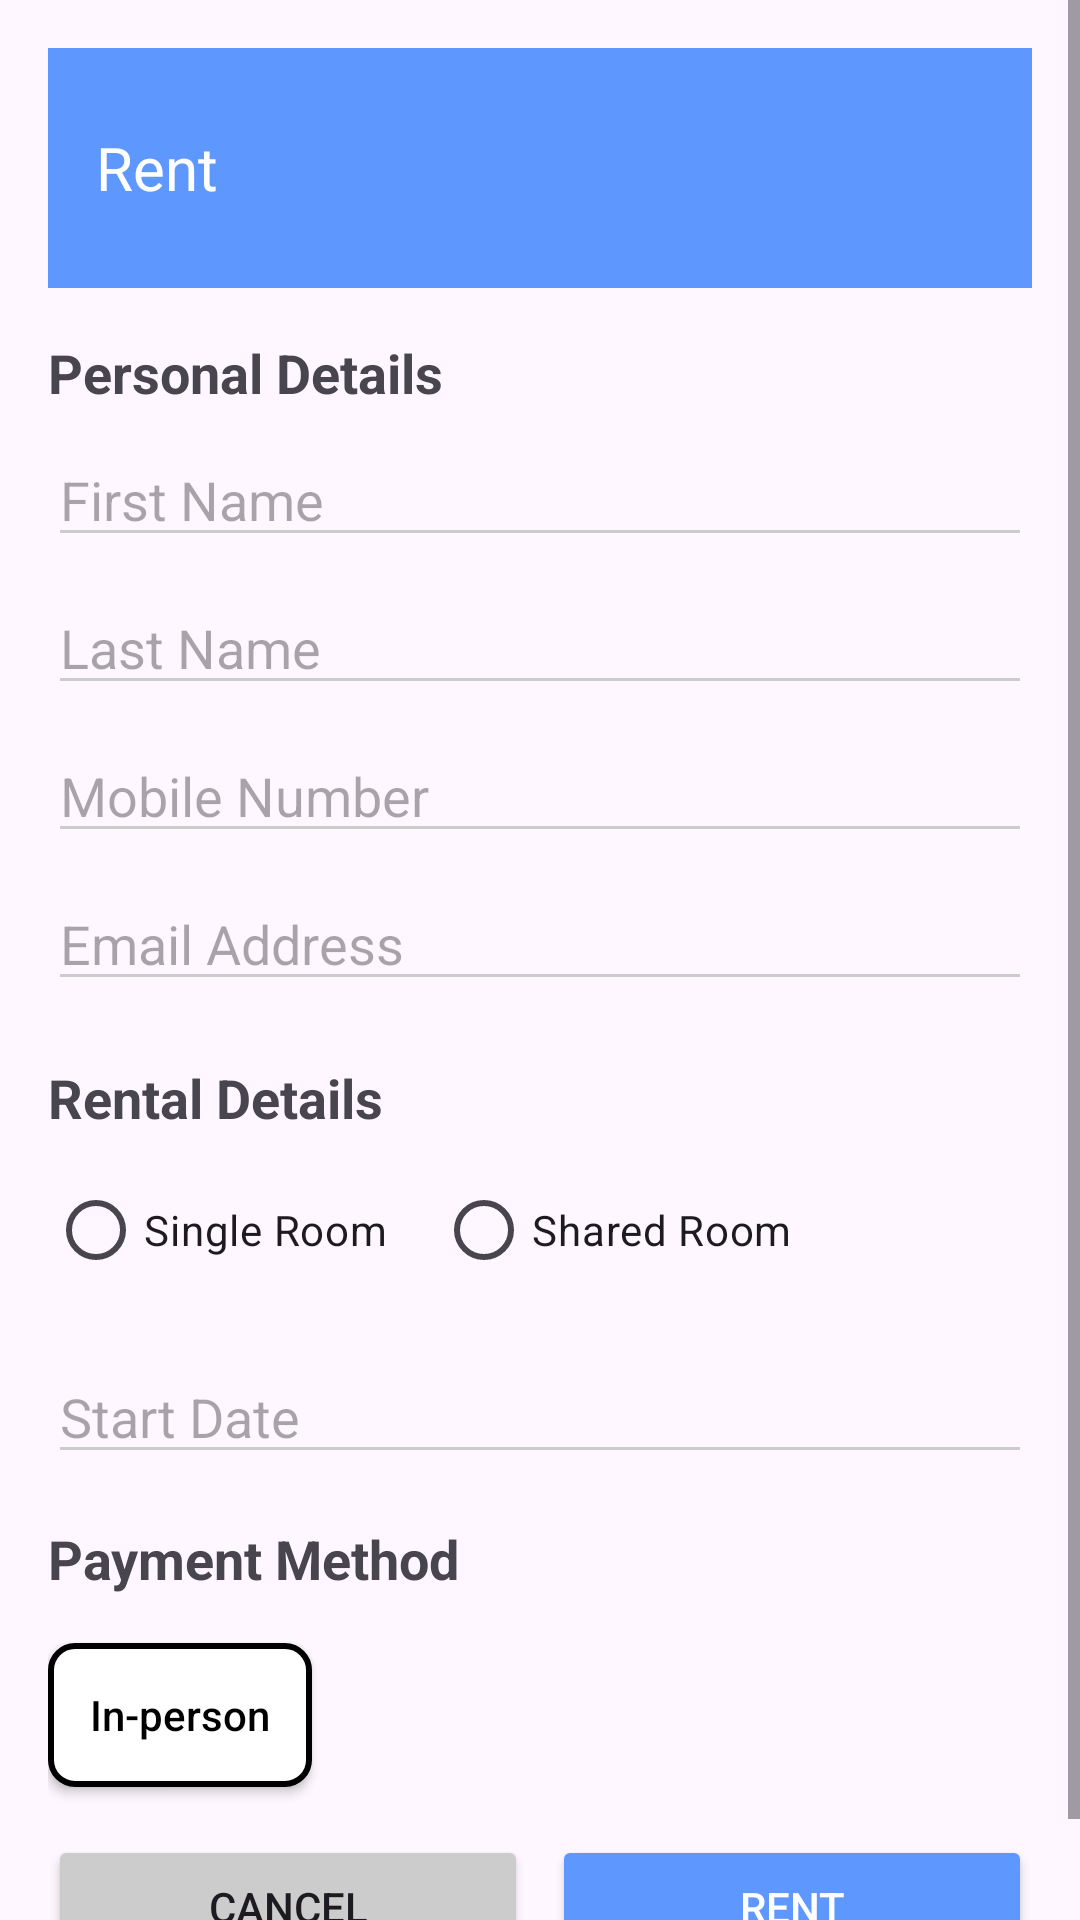

Produce the Android XML layout that renders to this screen, including the resource entries it uses.
<!-- AndroidManifest.xml: application theme Theme.TuluyanApp -->
<!-- res/layout/activity_tenant_rent_now_boarding_house.xml -->
<?xml version="1.0" encoding="utf-8"?>
<ScrollView
    xmlns:android="http://schemas.android.com/apk/res/android"
    xmlns:tools="http://schemas.android.com/tools"
    xmlns:app="http://schemas.android.com/apk/res-auto"
    android:id="@+id/main"
    android:layout_width="match_parent"
    android:layout_height="match_parent"
    tools:context=".fragments.TenantRentNowBoardingHouse">

  <LinearLayout
      android:layout_width="match_parent"
      android:layout_height="wrap_content"
      android:orientation="vertical"
      android:padding="16dp">

    
    <RelativeLayout
        android:layout_width="match_parent"
        android:layout_height="80dp"
        android:background="#5E98FF"
        android:padding="16dp">

      <TextView
          android:id="@+id/headerTitle"
          android:layout_width="wrap_content"
          android:layout_height="wrap_content"
          android:text="Rent"
          android:textSize="20sp"
          android:textColor="#FFFFFF"
          android:layout_centerVertical="true" />
    </RelativeLayout>

    
    <TextView
        android:id="@+id/personalDetailsTitle"
        android:layout_width="wrap_content"
        android:layout_height="wrap_content"
        android:text="Personal Details"
        android:textStyle="bold"
        android:layout_marginTop="16dp"
        android:textSize="18sp" />

    <EditText
        android:id="@+id/firstName"
        android:layout_width="match_parent"
        android:layout_height="wrap_content"
        android:hint="First Name"
        android:layout_marginTop="8dp"
        android:backgroundTint="#CCCCCC" />

    <EditText
        android:id="@+id/lastName"
        android:layout_width="match_parent"
        android:layout_height="wrap_content"
        android:hint="Last Name"
        android:layout_marginTop="8dp"
        android:backgroundTint="#CCCCCC" />

    <EditText
        android:id="@+id/mobileNumber"
        android:layout_width="match_parent"
        android:layout_height="wrap_content"
        android:hint="Mobile Number"
        android:inputType="phone"
        android:layout_marginTop="8dp"
        android:backgroundTint="#CCCCCC" />

    <EditText
        android:id="@+id/emailAddress"
        android:layout_width="match_parent"
        android:layout_height="wrap_content"
        android:hint="Email Address"
        android:inputType="textEmailAddress"
        android:layout_marginTop="8dp"
        android:backgroundTint="#CCCCCC" />

    
    <TextView
        android:id="@+id/rentalDetailsTitle"
        android:layout_width="wrap_content"
        android:layout_height="wrap_content"
        android:text="Rental Details"
        android:textStyle="bold"
        android:layout_marginTop="20dp"
        android:textSize="18sp" />

    <RadioGroup
        android:id="@+id/roomPreferenceGroup"
        android:layout_width="wrap_content"
        android:layout_height="wrap_content"
        android:layout_marginTop="8dp"
        android:orientation="horizontal">

      <RadioButton
          android:id="@+id/singleRoom"
          android:layout_width="wrap_content"
          android:layout_height="wrap_content"
          android:text="Single Room" />

      <RadioButton
          android:id="@+id/sharedRoom"
          android:layout_width="wrap_content"
          android:layout_height="wrap_content"
          android:text="Shared Room"
          android:layout_marginStart="16dp" />
    </RadioGroup>

    <EditText
        android:id="@+id/startDate"
        android:layout_width="match_parent"
        android:layout_height="wrap_content"
        android:hint="Start Date"
        android:layout_marginTop="16dp"
        android:backgroundTint="#CCCCCC"
        android:focusable="false"
        android:clickable="true" />

    
    <TextView
        android:id="@+id/paymentMethodTitle"
        android:layout_width="wrap_content"
        android:layout_height="wrap_content"
        android:text="Payment Method"
        android:textStyle="bold"
        android:layout_marginTop="16dp"
        android:textSize="18sp" />

    <androidx.appcompat.widget.AppCompatButton
        android:id="@+id/inPerson"
        android:layout_width="wrap_content"
        android:layout_height="wrap_content"
        android:layout_marginTop="16dp"
        android:background="@drawable/toggle_button_selector"
        android:text="In-person"
        android:textColor="@color/toggle_button_text_selector"
        android:padding="10dp"
        android:drawablePadding="8dp"
        android:textAllCaps="false" />


    
    <LinearLayout
        android:layout_width="match_parent"
        android:layout_height="wrap_content"
        android:layout_marginTop="16dp"
        android:orientation="horizontal">

      <Button
          android:id="@+id/cancelButton"
          android:layout_width="0dp"
          android:layout_height="wrap_content"
          android:layout_weight="1"
          android:text="Cancel"
          android:backgroundTint="#CCCCCC" />

      <Button
          android:id="@+id/rentButton"
          android:layout_width="0dp"
          android:layout_height="wrap_content"
          android:layout_weight="1"
          android:text="Rent"
          android:layout_marginStart="8dp"
          android:backgroundTint="#5E98FF"
          android:textColor="#FFFFFF" />
    </LinearLayout>
  </LinearLayout>
</ScrollView>
<!-- resources referenced by this layout -->
<resources>
  <!-- drawable toggle_button_selector (drawable) -->
  <selector xmlns:android="http://schemas.android.com/apk/res/android">
      <item android:state_pressed="true" android:drawable="@drawable/bg_button_selected" />
      <item android:state_selected="true" android:drawable="@drawable/bg_button_selected" />
      <item android:drawable="@drawable/bg_button_unselected" />
  </selector>
  <style name="Theme.TuluyanApp" parent="Base.Theme.TuluyanApp" />
  <!-- drawable bg_button_selected (drawable) -->
  <shape xmlns:android="http://schemas.android.com/apk/res/android" android:shape="rectangle">
      <solid android:color="@color/blue" />
      <corners android:radius="8dp" />
      <stroke android:color="@color/blue" android:width="2dp" />
  </shape>
  <!-- drawable bg_button_unselected (drawable) -->
  <shape xmlns:android="http://schemas.android.com/apk/res/android" android:shape="rectangle">
      <solid android:color="@android:color/white" />
      <corners android:radius="8dp" />
      <stroke android:color="@android:color/black" android:width="2dp" />
  </shape>
  <style name="Base.Theme.TuluyanApp" parent="Theme.Material3.DayNight.NoActionBar">
          
          
      </style>
  <color name="blue">#007BFF</color>
</resources>
